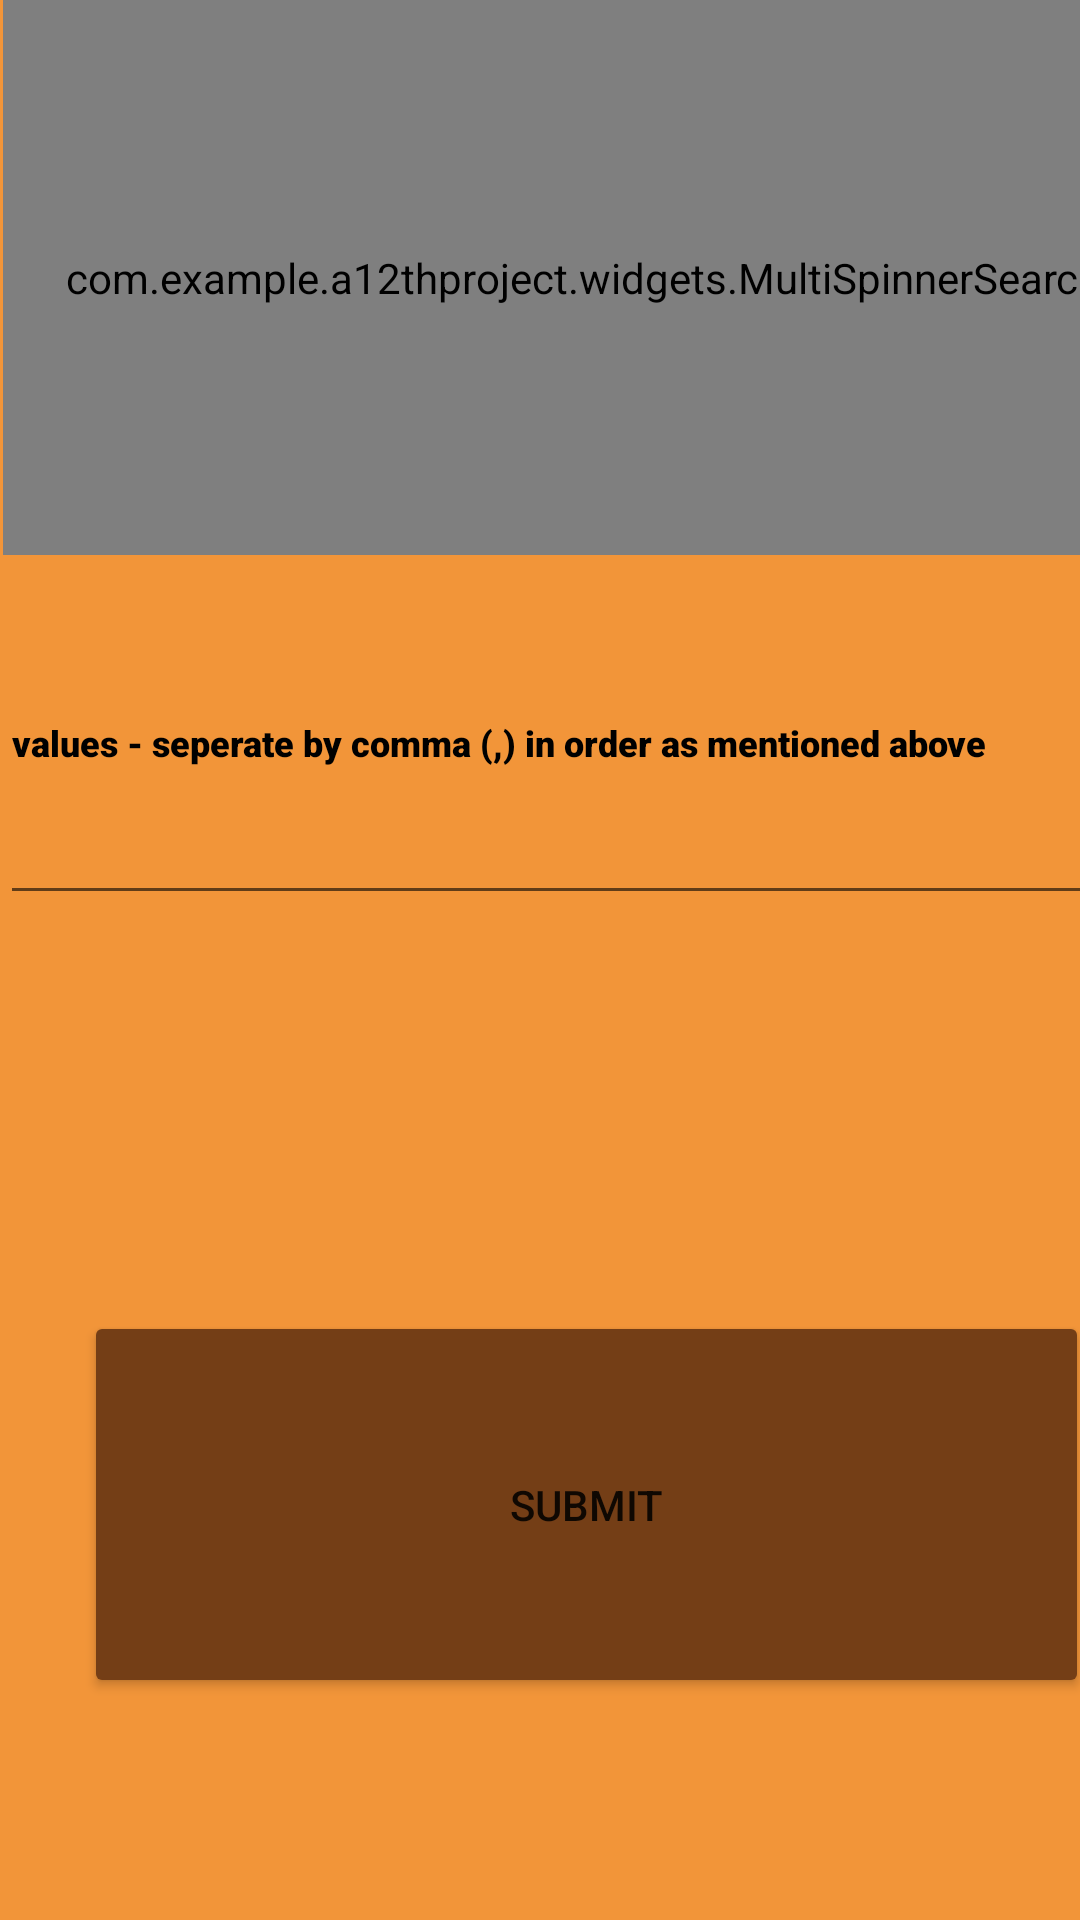

Write the Android layout XML for this screen, with the resource values it uses.
<!-- AndroidManifest.xml: application theme Theme.12thProject -->
<!-- res/layout/filter_activity.xml -->
<?xml version="1.0" encoding="utf-8"?>
<androidx.constraintlayout.widget.ConstraintLayout xmlns:android="http://schemas.android.com/apk/res/android"
    xmlns:app="http://schemas.android.com/apk/res-auto"
    xmlns:tools="http://schemas.android.com/tools"
    android:layout_width="wrap_content"
    android:background="@color/yell"
    android:layout_height="wrap_content">

    <com.example.a12thproject.widgets.MultiSpinnerSearch
        android:id="@+id/filterSpinner"
        android:layout_width="387dp"
        android:layout_height="185dp"
        android:layout_marginStart="1dp"

        android:popupBackground="@color/purple_500"
        app:layout_constraintStart_toStartOf="parent"
        app:layout_constraintTop_toTopOf="parent" />

    <Button
        android:id="@+id/btnSubmit"
        android:layout_width="335dp"
        android:layout_height="129dp"
        android:layout_marginStart="28dp"
        android:layout_marginTop="252dp"
        android:text="submit"
        android:backgroundTint="@color/brown"
        app:layout_constraintStart_toStartOf="parent"
        app:layout_constraintTop_toBottomOf="@+id/filterSpinner" />

    <EditText
        android:id="@+id/etFilterValues"
        android:layout_width="391dp"
        android:layout_height="118dp"
        android:layout_marginTop="2dp"
        android:fontFamily="sans-serif-black"
        android:hint="values - seperate by comma (,) in order as mentioned above"
        android:inputType="textPersonName"
        android:textColorHint="@color/black"
        android:textSize="12dp"
        app:layout_constraintStart_toStartOf="parent"
        app:layout_constraintTop_toBottomOf="@+id/filterSpinner" />

</androidx.constraintlayout.widget.ConstraintLayout>
<!-- resources referenced by this layout -->
<resources>
  <color name="black">#FF000000</color>
  <color name="brown">#743e16</color>
  <color name="purple_500">#FF6200EE</color>
  <color name="yell">#f29539</color>
  <style name="Theme.12thProject" parent="Theme.MaterialComponents.DayNight.DarkActionBar">
          
          <item name="colorPrimary">@color/purple_500</item>
          <item name="colorPrimaryVariant">@color/purple_700</item>
          <item name="colorOnPrimary">@color/white</item>
          
          <item name="colorSecondary">@color/teal_200</item>
          <item name="colorSecondaryVariant">@color/teal_700</item>
          <item name="colorOnSecondary">@color/black</item>
          
          <item name="android:statusBarColor" tools:targetApi="l">?attr/colorPrimaryVariant</item>
          
      </style>
  <color name="purple_700">#FF3700B3</color>
  <color name="white">#FFFFFFFF</color>
  <color name="teal_200">#FF03DAC5</color>
  <color name="teal_700">#FF018786</color>
</resources>
